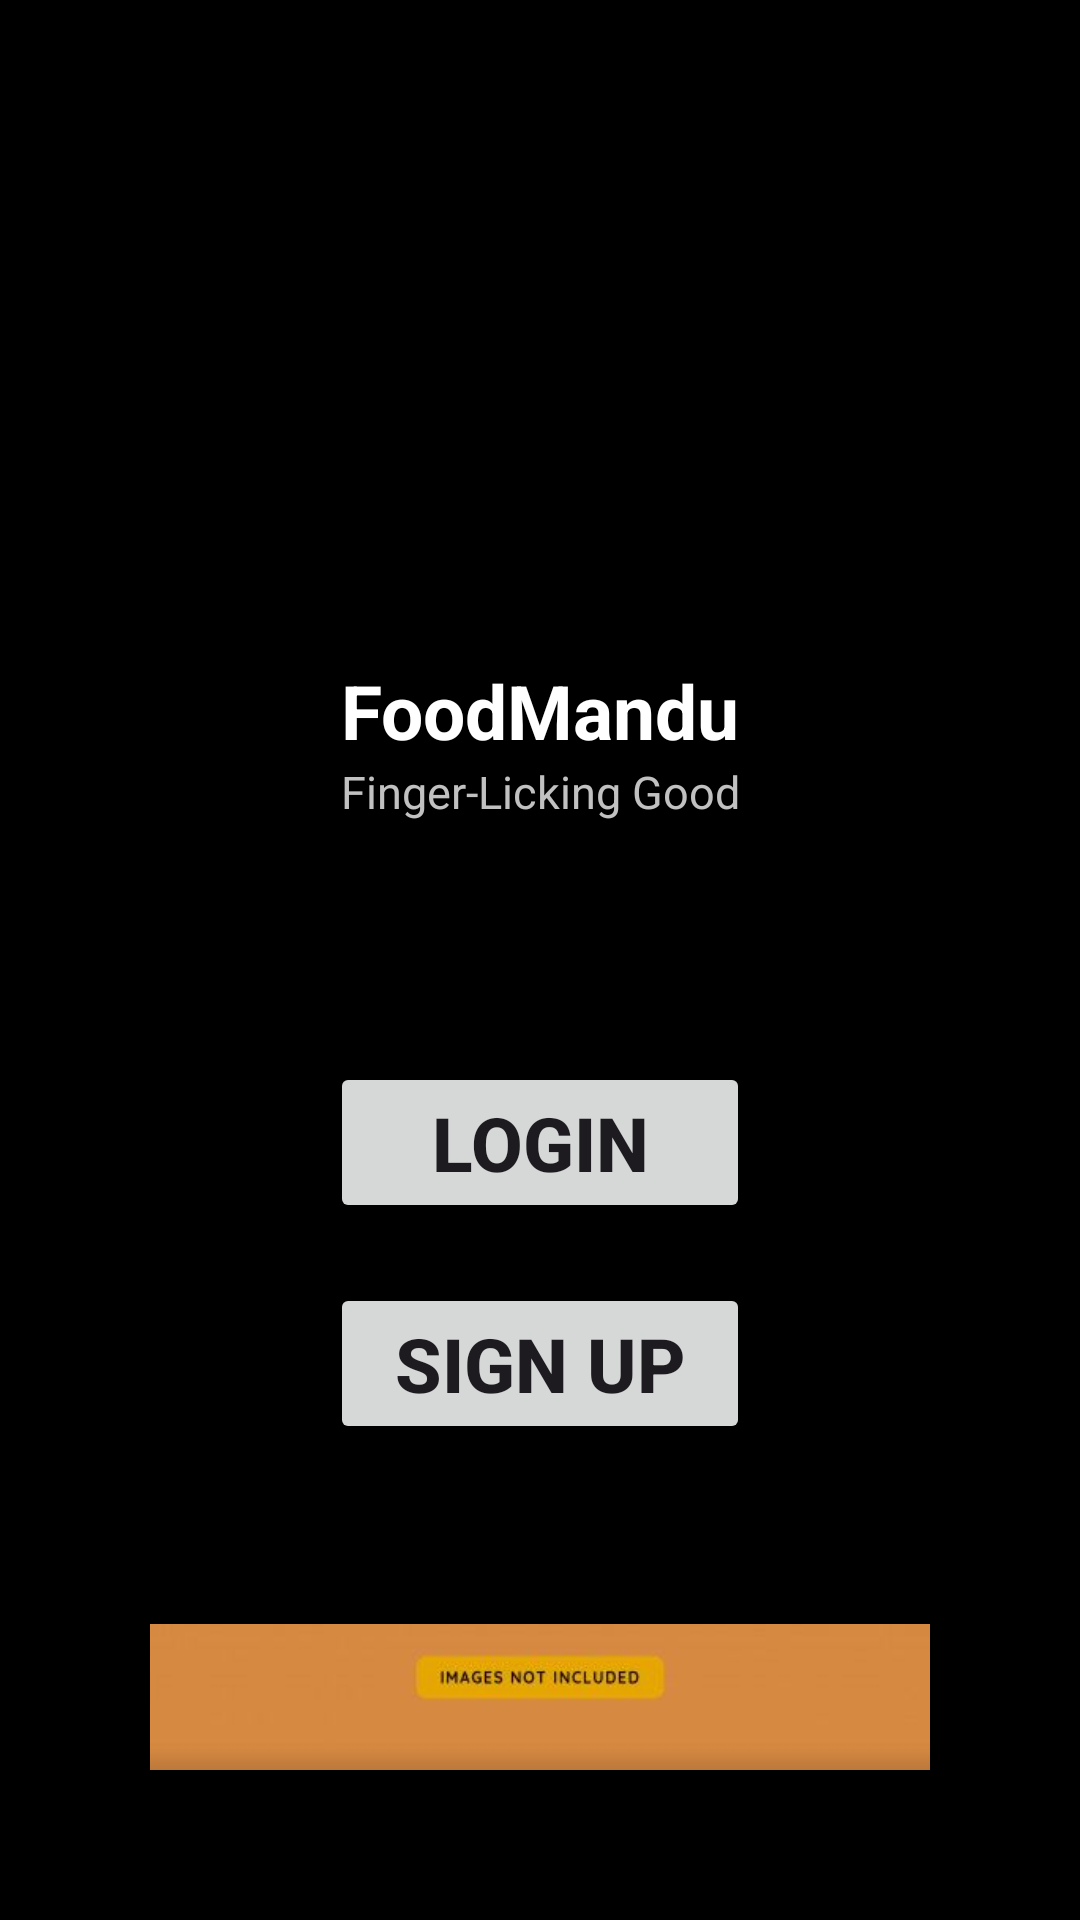

Write the Android layout XML for this screen, with the resource values it uses.
<!-- AndroidManifest.xml: application theme Theme.HotelReservationSystem -->
<!-- res/layout/front_design.xml -->
<?xml version="1.0" encoding="utf-8"?>
<LinearLayout xmlns:android="http://schemas.android.com/apk/res/android"
    android:orientation="vertical"
    android:layout_width="match_parent"
    android:layout_height="match_parent"
    android:padding="50dp"
    android:background="@color/black">
    <ImageView
        android:layout_width="150dp"
        android:layout_height="150dp"
        android:src="@mipmap/logo"
        android:layout_gravity="center"/>
    <LinearLayout
        android:layout_width="match_parent"
        android:layout_height="wrap_content"
        android:orientation="vertical"
        android:padding="20dp">
    <TextView
        android:layout_width="match_parent"
        android:layout_height="wrap_content"
        android:textAlignment="center"
        android:text="FoodMandu"
        android:textSize="25dp"
        android:textColor="@color/white"
        android:textStyle="bold"/>

    <TextView
        android:layout_width="match_parent"
        android:layout_height="wrap_content"
        android:text="Finger-Licking Good"
        android:textAlignment="center"
        android:textColor="#c1c1c1"
        android:textSize="15dp"
        android:textStyle="normal"/>

    </LinearLayout>
    <LinearLayout
        android:layout_width="match_parent"
        android:layout_height="wrap_content"
        android:orientation="vertical"
        android:layout_margin="50dp">
    <Button
        android:layout_width="match_parent"
        android:layout_height="wrap_content"
        android:text="Login"
        android:textSize="25dp"
        android:textStyle="bold"
        android:layout_margin="10dp"/>
    <Button
        android:layout_width="match_parent"
        android:layout_height="wrap_content"
        android:text="Sign Up"
        android:textSize="25dp"
        android:textStyle="bold"
        android:layout_margin="10dp" />
    </LinearLayout>
    <LinearLayout

        android:layout_width="match_parent"
        android:layout_height="wrap_content"
        android:orientation="vertical">

        <ImageView
            android:layout_width="500dp"
            android:layout_height="230dp"
            android:layout_gravity="center"
            android:src="@mipmap/special" />
    </LinearLayout>
</LinearLayout>
<!-- resources referenced by this layout -->
<resources>
  <!-- mipmap special: jpg bitmap (mipmap-hdpi, 41348 bytes) -->
  <style name="Theme.HotelReservationSystem" parent="Base.Theme.HotelReservationSystem" />
  <style name="Base.Theme.HotelReservationSystem" parent="Theme.Material3.DayNight">
          
          
      </style>
  <!-- not gathered from this repository: default colours our renderer supplied (Android Studio template values) -->
  <color name="black">#FF000000</color>
  <color name="white">#FFFFFFFF</color>
</resources>
